The GitHub repository TranHuuHoang99/CPP_Library contains a labelled image folder "dataset" with 7 categories: image cachua, image carot, image chuoi, image man, image ot, image tl, image xoai. Examples follow, each with its label.

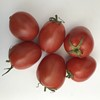
Label: image cachua

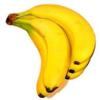
Label: image chuoi

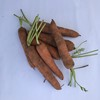
Label: image carot

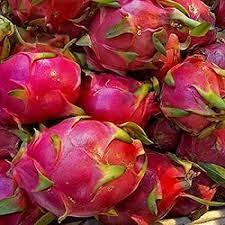
Label: image tl

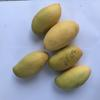
Label: image xoai

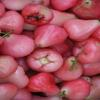
Label: image man
